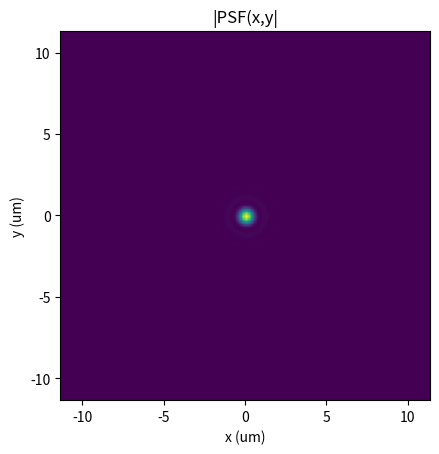
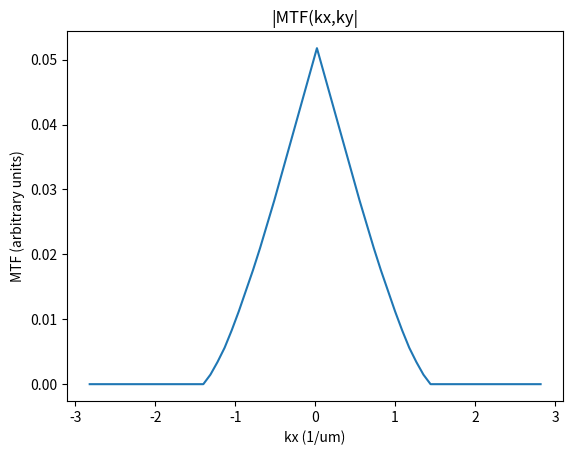

These figures' Python source, in order:
# -*- coding: utf-8 -*-
"""
Created on Mon Oct 11 23:00:29 2021
Creates a 3D PSF starting from circular pupil
[redacted]
"""

import numpy as np
from numpy.fft import fft2, ifft2, ifftshift, fftshift
import matplotlib.pyplot as plt

um = 1.0
mm = 1000.0
pi = np.pi

Npixels = 128 # Pixels in x,y and number of planes z
n = 1 # refractive index
wavelength = 0.532*um 
f = 10*mm # focal length of the objective lens
a = 4*mm  # radius of the the pupil
k = n/wavelength # wavenumber
NA = n*np.sin(a/f) # Numerical aperture

# define the space at the pupil
b = 15 * mm 
xP = yP = np.linspace(-b, +b, Npixels)
XP, YP = np.meshgrid(xP,yP)

kx = XP * k / f 
ky = YP * k / f 

k_perpendicular = np.sqrt(kx**2 + ky**2) # k perpendicular
k_cut_off = NA/wavelength # cut off frequency in the coherent case

# create a constant ATF
ATF = np.ones([Npixels, Npixels])                  
# cut frequencies outside of the cutoff
cut_idx = (k_perpendicular >= k_cut_off)
ATF[cut_idx] = 0

ASF = ifftshift(ifft2(ATF)) # Amplitude Spread Function   
PSF = np.abs(ASF)**2 # Point Spread Function  

# calculate the space at the object plane
dxy = 1/2/np.amax(kx)
print(dxy)
x = y = np.linspace (- dxy*Npixels/2, + dxy*Npixels/2, Npixels)

fig0, ax0 = plt.subplots()
ax0.imshow(PSF, extent = [np.amin(x),np.amax(x),np.amin(y),np.amax(y)])
plt.xlabel('x (um)')
plt.ylabel('y (um)')
plt.title(f'|PSF(x,y|')

OTF = fftshift(fft2(PSF)) # Optical Transfer Function 
MTF = np.abs(OTF) # Modulation Trnasfer Function

fig1, ax1 = plt.subplots()
ax1.plot(kx[Npixels//2,:], MTF[Npixels//2,:])
plt.xlabel('kx (1/um)')
plt.ylabel('MTF (arbitrary units)')
plt.title(f'|MTF(kx,ky|')

plt.show()